Image classification data set "dataset" (MohamedRagabAbbas/Brain-Tumor-Detection-and-Classification on GitHub). Class labels (4): glioma, meningioma, no tumor, pituitary tumor.

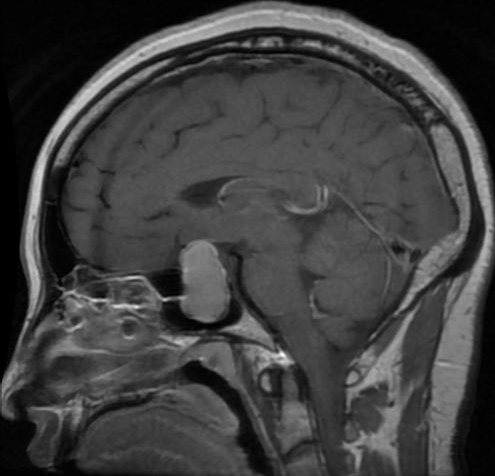
Label: pituitary tumor

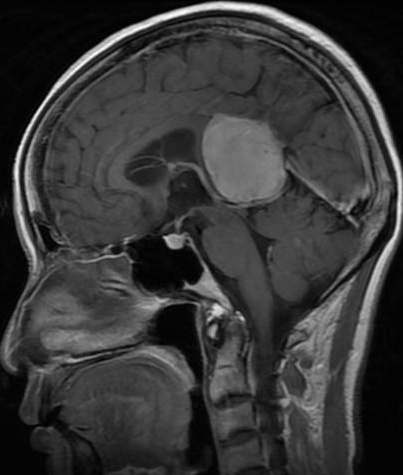
Label: meningioma

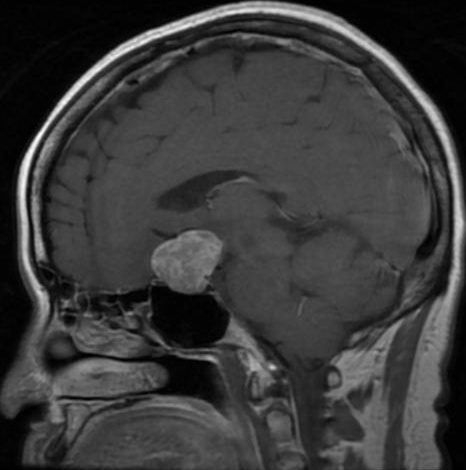
Label: pituitary tumor

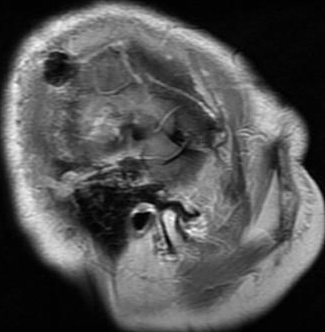
Label: glioma

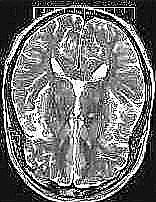
Label: no tumor

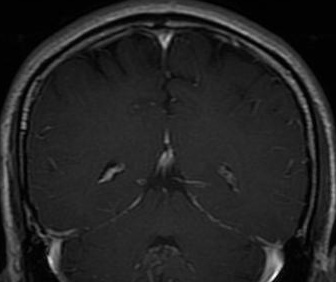
Label: glioma
